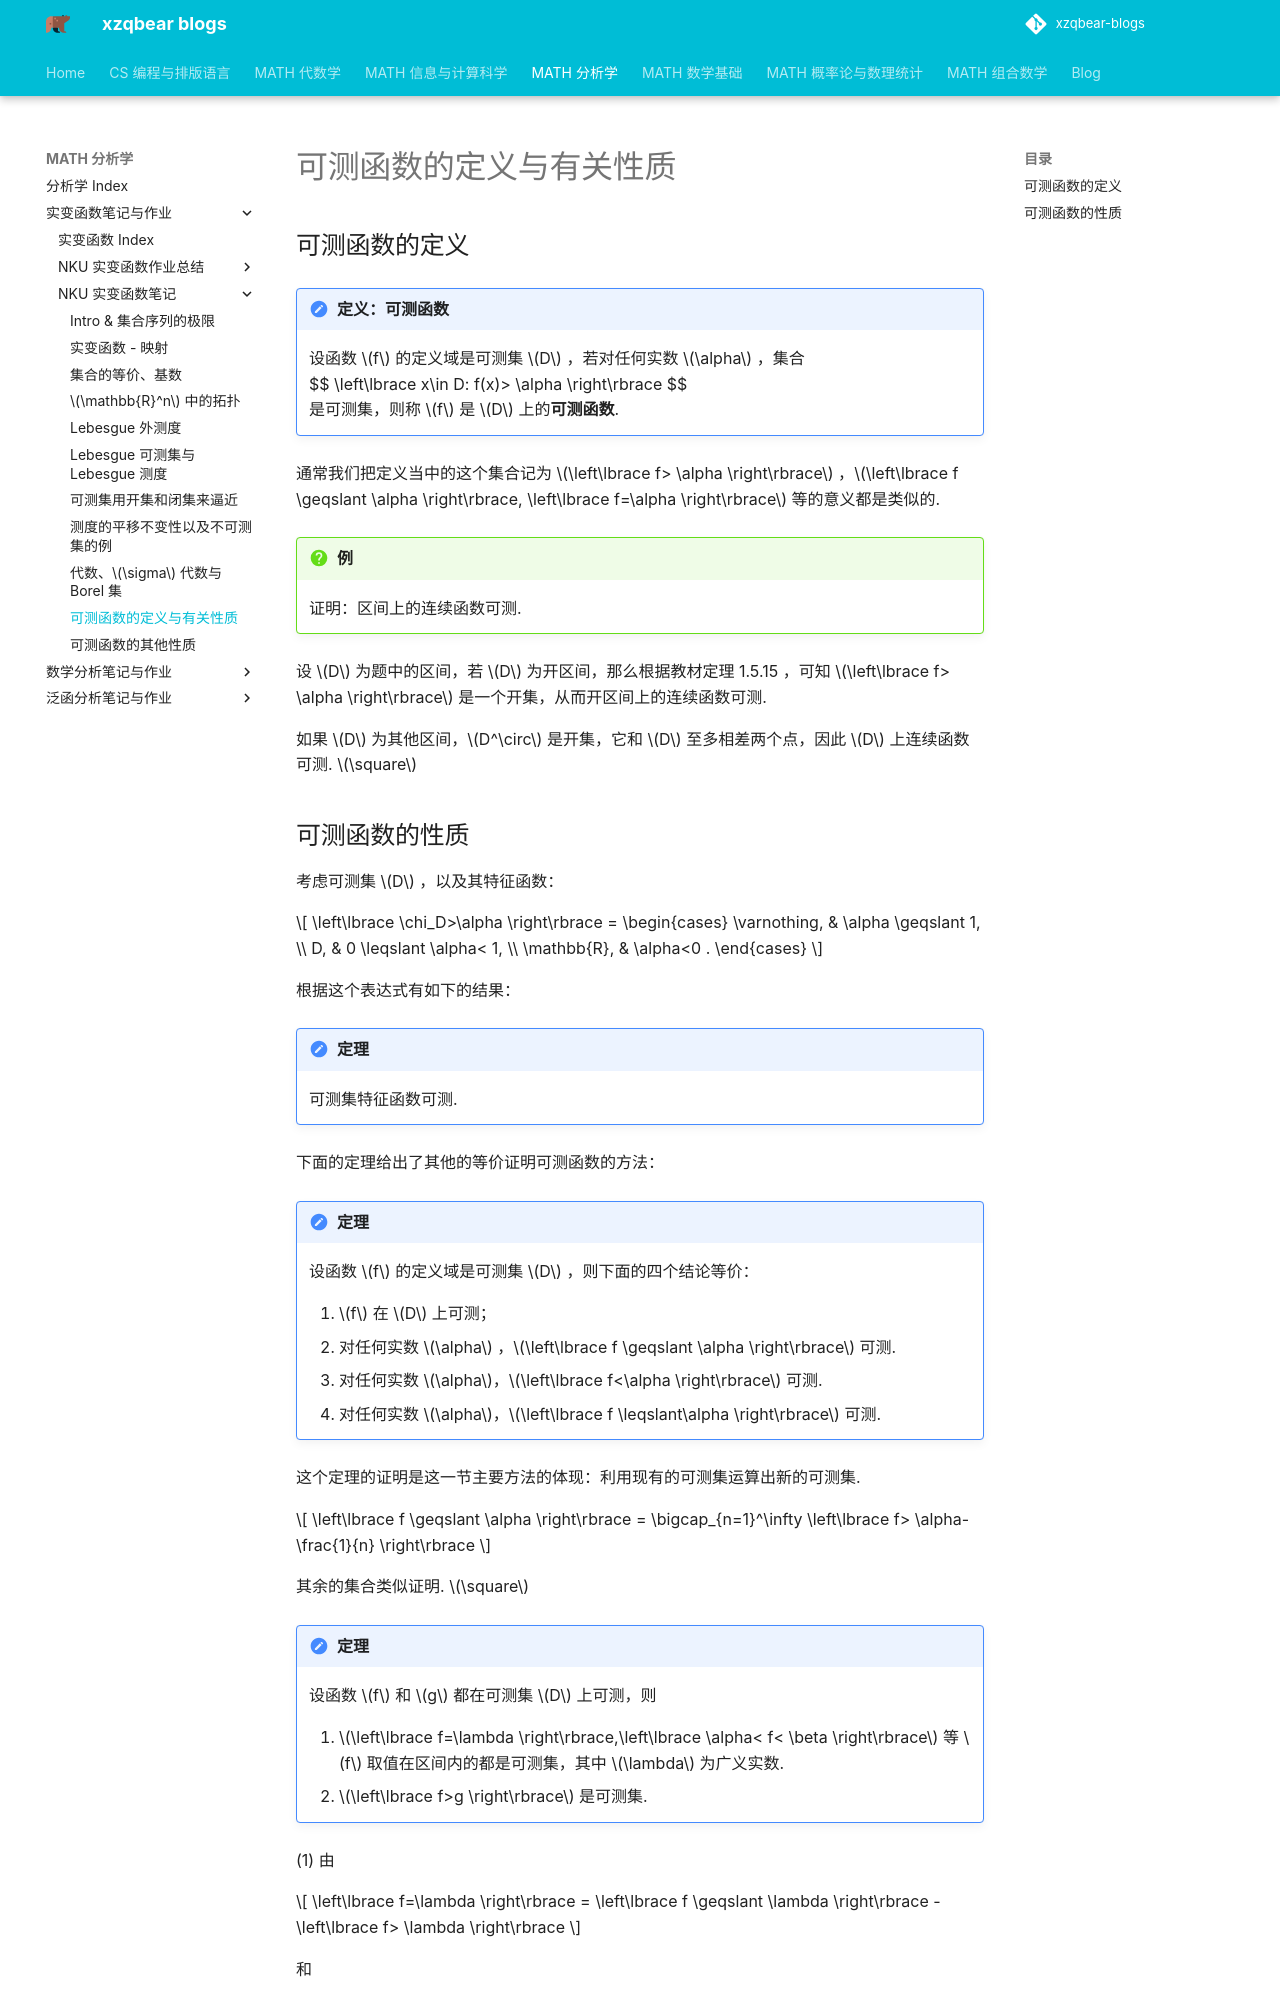

repository: xiong-ZH-zq/xzqbear-blogs · page: MATH-分析学/实变函数笔记与作业/NKU 实变函数笔记/3.1 可测函数的定义与有关性质/index.html · generator: mkdocs

---
comments: true
---
# 可测函数的定义与有关性质
## 可测函数的定义
>[!note] 定义：可测函数
>设函数 $f$ 的定义域是可测集 $D$ ，若对任何实数 $\alpha$ ，集合
>$$ \left\lbrace x\in D: f(x)> \alpha \right\rbrace $$
>是可测集，则称 $f$ 是 $D$ 上的**可测函数**.

通常我们把定义当中的这个集合记为 $\left\lbrace f> \alpha \right\rbrace$ ，$\left\lbrace f \geqslant \alpha \right\rbrace, \left\lbrace f=\alpha \right\rbrace$ 等的意义都是类似的.

>[!faq] 例
>证明：区间上的连续函数可测.

设 $D$ 为题中的区间，若 $D$ 为开区间，那么根据教材定理 1.5.15 ，可知 $\left\lbrace f> \alpha \right\rbrace$ 是一个开集，从而开区间上的连续函数可测.

如果 $D$ 为其他区间，$D^\circ$ 是开集，它和 $D$ 至多相差两个点，因此 $D$ 上连续函数可测. $\square$
